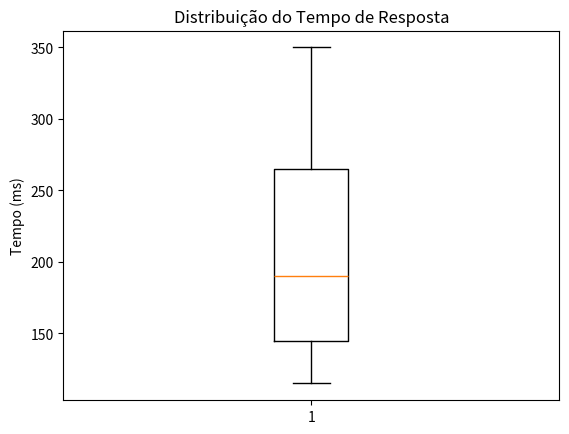

Reproduce this figure in Python.
import pandas as pd
import matplotlib.pyplot as plt

tempos = [
 120, 130, 115, 140, 150,
 180, 175, 190, 210, 220,
 250, 280, 300, 320, 350
]

plt.boxplot(tempos)

plt.ylabel("Tempo (ms)")
plt.title("Distribuição do Tempo de Resposta")

plt.show()
